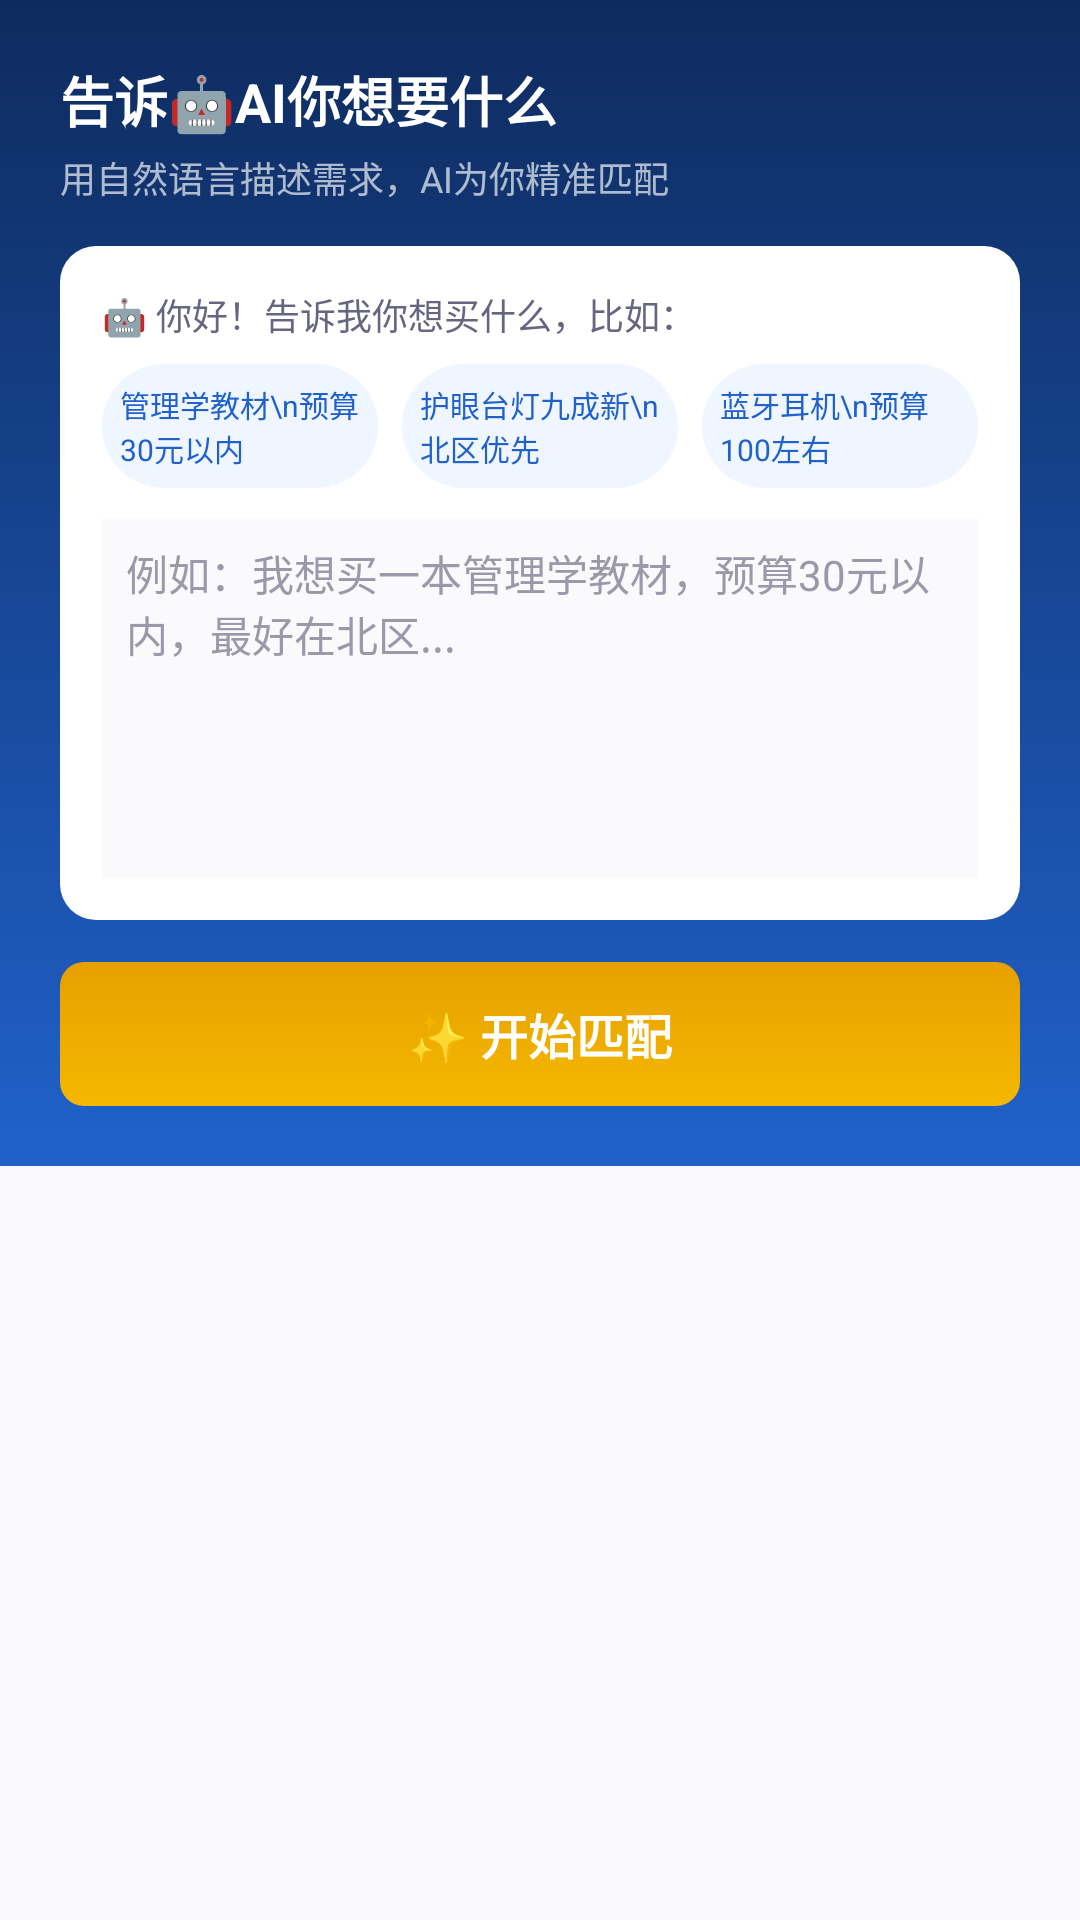

Here is an Android app screen rendered from its layout file. Give the layout XML and the strings, colors and styles it references.
<!-- AndroidManifest.xml: application theme Theme.Campusmatch -->
<!-- res/layout/fragment_match.xml -->
<?xml version="1.0" encoding="utf-8"?>
<ScrollView xmlns:android="http://schemas.android.com/apk/res/android"
    android:layout_width="match_parent"
    android:layout_height="match_parent"
    android:background="@color/bg_main">

    <LinearLayout
        android:layout_width="match_parent"
        android:layout_height="wrap_content"
        android:orientation="vertical">

        
        <LinearLayout
            android:layout_width="match_parent"
            android:layout_height="wrap_content"
            android:background="@drawable/bg_gradient_blue"
            android:orientation="vertical"
            android:padding="20dp">

            <TextView
                android:layout_width="wrap_content"
                android:layout_height="wrap_content"
                android:text="告诉🤖AI你想要什么"
                android:textColor="@android:color/white"
                android:textSize="18sp"
                android:textStyle="bold" />
            <TextView
                android:layout_width="wrap_content"
                android:layout_height="wrap_content"
                android:layout_marginTop="4dp"
                android:text="用自然语言描述需求，AI为你精准匹配"
                android:textColor="#AAFFFFFF"
                android:textSize="12sp" />

            
            <LinearLayout
                android:layout_width="match_parent"
                android:layout_height="wrap_content"
                android:layout_marginTop="14dp"
                android:background="@drawable/bg_card_white"
                android:orientation="vertical"
                android:padding="14dp">

                <TextView
                    android:layout_width="wrap_content"
                    android:layout_height="wrap_content"
                    android:text="🤖 你好！告诉我你想买什么，比如："
                    android:textColor="@color/text_secondary"
                    android:textSize="12sp" />

                
                <LinearLayout
                    android:layout_width="match_parent"
                    android:layout_height="wrap_content"
                    android:layout_marginTop="8dp"
                    android:orientation="horizontal">
                    <TextView
                        android:id="@+id/match_example_1"
                        android:layout_width="0dp"
                        android:layout_height="wrap_content"
                        android:layout_marginEnd="4dp"
                        android:layout_weight="1"
                        android:background="@drawable/bg_tag_blue"
                        android:padding="6dp"
                        android:text="管理学教材\n预算30元以内"
                        android:textColor="@color/blue_primary"
                        android:textSize="10sp" />
                    <TextView
                        android:id="@+id/match_example_2"
                        android:layout_width="0dp"
                        android:layout_height="wrap_content"
                        android:layout_marginStart="4dp"
                        android:layout_marginEnd="4dp"
                        android:layout_weight="1"
                        android:background="@drawable/bg_tag_blue"
                        android:padding="6dp"
                        android:text="护眼台灯九成新\n北区优先"
                        android:textColor="@color/blue_primary"
                        android:textSize="10sp" />
                    <TextView
                        android:id="@+id/match_example_3"
                        android:layout_width="0dp"
                        android:layout_height="wrap_content"
                        android:layout_marginStart="4dp"
                        android:layout_weight="1"
                        android:background="@drawable/bg_tag_blue"
                        android:padding="6dp"
                        android:text="蓝牙耳机\n预算100左右"
                        android:textColor="@color/blue_primary"
                        android:textSize="10sp" />
                </LinearLayout>

                
                <LinearLayout
                    android:layout_width="match_parent"
                    android:layout_height="120dp"
                    android:layout_marginTop="10dp"
                    android:background="@color/bg_main"
                    android:padding="8dp">
                    <EditText
                        android:id="@+id/match_input"
                        android:layout_width="0dp"
                        android:layout_height="wrap_content"
                        android:layout_weight="1"
                        android:background="@null"
                        android:gravity="top"
                        android:hint="例如：我想买一本管理学教材，预算30元以内，最好在北区..."
                        android:textColor="@color/text_primary"
                        android:textColorHint="@color/text_hint"
                        android:textSize="14sp" />
                </LinearLayout>
            </LinearLayout>

            
            <TextView
                android:id="@+id/match_start_btn"
                android:layout_width="match_parent"
                android:layout_height="48dp"
                android:layout_marginTop="14dp"
                android:background="@drawable/bg_gradient_yellow"
                android:gravity="center"
                android:text="✨ 开始匹配"
                android:textColor="@android:color/white"
                android:textSize="16sp"
                android:textStyle="bold" />
        </LinearLayout>

        
        <LinearLayout
            android:id="@+id/match_result_area"
            android:layout_width="match_parent"
            android:layout_height="wrap_content"
            android:orientation="vertical"
            android:padding="16dp"
            android:visibility="gone">

            
            <LinearLayout
                android:layout_width="match_parent"
                android:layout_height="wrap_content"
                android:orientation="vertical">
                <TextView
                    android:id="@+id/match_result_count"
                    android:layout_width="wrap_content"
                    android:layout_height="wrap_content"
                    android:text="找到 3 件匹配商品"
                    android:textColor="@color/text_primary"
                    android:textSize="16sp"
                    android:textStyle="bold" />
                <LinearLayout
                    android:id="@+id/match_parsed_tags"
                    android:layout_width="match_parent"
                    android:layout_height="wrap_content"
                    android:layout_marginTop="8dp"
                    android:orientation="horizontal" />
            </LinearLayout>

            
            <LinearLayout
                android:id="@+id/match_product_container"
                android:layout_width="match_parent"
                android:layout_height="wrap_content"
                android:layout_marginTop="12dp"
                android:orientation="vertical" />

        </LinearLayout>

        
        <View android:layout_width="match_parent" android:layout_height="24dp" />
    </LinearLayout>
</ScrollView>
<!-- resources referenced by this layout -->
<resources>
  <color name="bg_main">#FFFAFAFC</color>
  <color name="blue_primary">#FF2061CA</color>
  <color name="text_hint">#FF9999AA</color>
  <color name="text_primary">#FF1A1A2E</color>
  <color name="text_secondary">#FF666680</color>
  <!-- drawable bg_card_white (drawable) -->
  <?xml version="1.0" encoding="utf-8"?>
  <shape xmlns:android="http://schemas.android.com/apk/res/android">
      <solid android:color="@color/bg_card" />
      <corners android:radius="12dp" />
  </shape>
  <!-- drawable bg_gradient_blue (drawable) -->
  <?xml version="1.0" encoding="utf-8"?>
  <shape xmlns:android="http://schemas.android.com/apk/res/android">
      <gradient
          android:startColor="@color/gradient_blue_start"
          android:endColor="@color/blue_primary"
          android:angle="270" />
  </shape>
  <!-- drawable bg_gradient_yellow (drawable) -->
  <?xml version="1.0" encoding="utf-8"?>
  <shape xmlns:android="http://schemas.android.com/apk/res/android">
      <gradient
          android:startColor="@color/gradient_yellow_start"
          android:endColor="@color/gradient_yellow_end"
          android:angle="270" />
      <corners android:radius="8dp" />
  </shape>
  <!-- drawable bg_tag_blue (drawable) -->
  <?xml version="1.0" encoding="utf-8"?>
  <shape xmlns:android="http://schemas.android.com/apk/res/android">
      <solid android:color="@color/blue_ultra_light" />
      <corners android:radius="999dp" />
  </shape>
  <style name="Theme.Campusmatch" parent="Base.Theme.Campusmatch" />
  <color name="bg_card">#FFFFFFFF</color>
  <color name="gradient_blue_start">#FF0E2B5E</color>
  <color name="gradient_yellow_start">#FFE6A000</color>
  <color name="gradient_yellow_end">#FFF5B800</color>
  <color name="blue_ultra_light">#FFF0F6FF</color>
  <style name="Base.Theme.Campusmatch" parent="Theme.Material3.DayNight.NoActionBar">
          <item name="colorPrimary">@color/blue_primary</item>
          <item name="colorPrimaryVariant">@color/blue_deep</item>
          <item name="colorOnPrimary">@color/white</item>
          <item name="colorSecondary">@color/yellow_primary</item>
          <item name="colorSecondaryVariant">@color/yellow_deep</item>
          <item name="colorOnSecondary">@color/white</item>
          <item name="android:colorBackground">@color/bg_main</item>
          <item name="colorSurface">@color/bg_card</item>
          <item name="colorOnSurface">@color/text_primary</item>
          <item name="android:statusBarColor">@color/blue_deep</item>
      </style>
  <color name="blue_deep">#FF0A1F44</color>
  <color name="white">#FFFFFFFF</color>
  <color name="yellow_primary">#FFE6A000</color>
  <color name="yellow_deep">#FFC78A00</color>
</resources>
